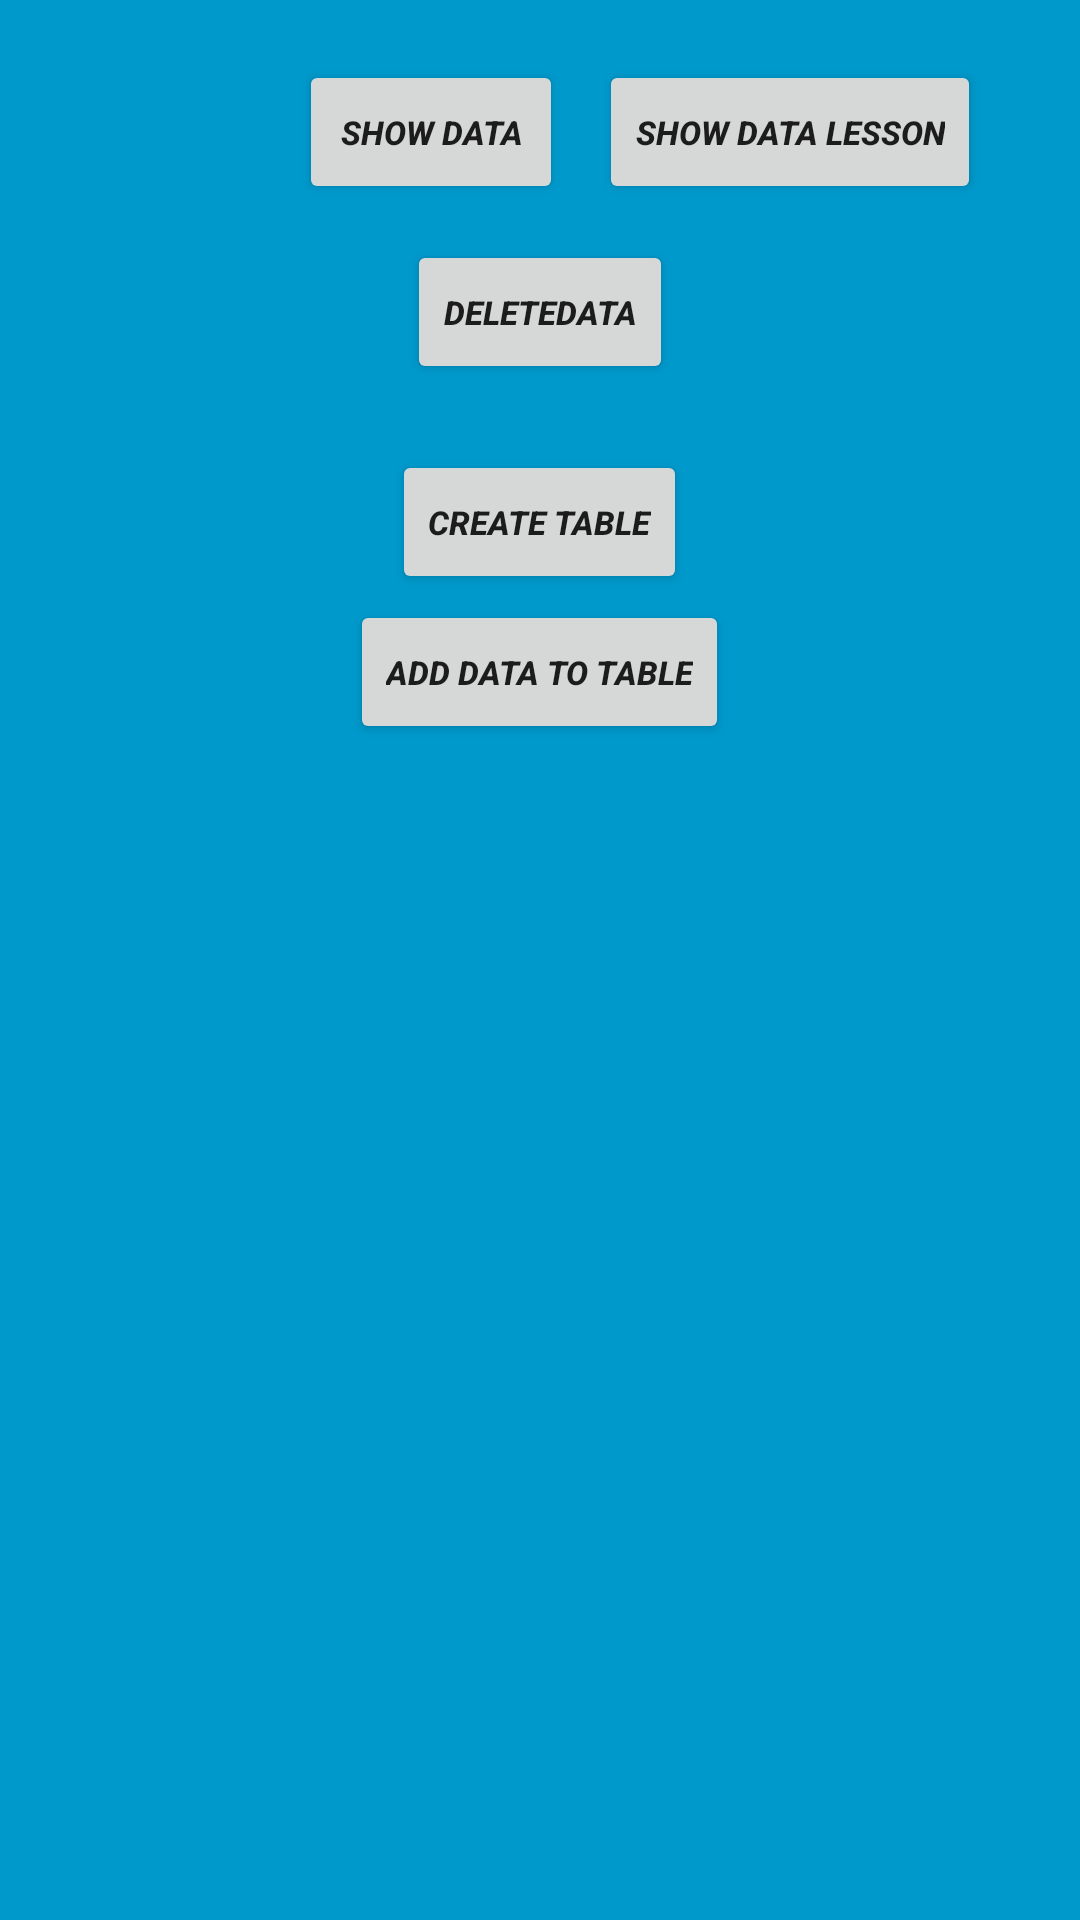

Layout XML and referenced resources for this Android screen:
<!-- AndroidManifest.xml: application theme Theme.DeutscheA1Alla -->
<!-- res/layout/activity_check.xml -->
<?xml version="1.0" encoding="utf-8"?>
<RelativeLayout xmlns:android="http://schemas.android.com/apk/res/android"
    xmlns:tools="http://schemas.android.com/tools"
    android:id="@+id/activity_main"
    android:layout_width="match_parent"
    android:layout_height="match_parent"
    android:paddingBottom="@dimen/activity_vertical_margin"
    android:paddingLeft="@dimen/activity_horizontal_margin"
    android:paddingRight="@dimen/activity_horizontal_margin"
    android:paddingTop="@dimen/activity_vertical_margin"
    tools:context=".CheckActivity"
    android:background="@android:color/holo_blue_dark">

    <Button
        android:id="@+id/button6"
        android:layout_width="wrap_content"
        android:layout_height="wrap_content"
        android:layout_alignParentTop="true"
        android:layout_marginLeft="100dp"
        android:layout_marginTop="20dp"
        android:onClick="showAllData"
        android:text="Show data"
        android:textSize="11sp"
        android:textStyle="bold|italic" />

    <Button
        android:id="@+id/button10"
        android:layout_width="wrap_content"
        android:layout_height="wrap_content"
        android:layout_marginLeft="200dp"
        android:layout_alignParentTop="true"
        android:layout_marginTop="20dp"
        android:onClick="showAllDataLesson"
        android:text="Show data Lesson"
        android:textSize="11sp"
        android:textStyle="bold|italic" />

    <Button
        android:id="@+id/button7"
        android:layout_width="wrap_content"
        android:layout_height="wrap_content"
        android:layout_alignParentTop="true"
        android:layout_centerHorizontal="true"
        android:layout_marginTop="80dp"
        android:onClick="deleteData"
        android:text="deleteData"
        android:textSize="11sp"
        android:textStyle="bold|italic" />

    <Button
        android:id="@+id/button8"
        android:layout_width="wrap_content"
        android:layout_height="wrap_content"
        android:layout_alignParentTop="true"
        android:layout_centerHorizontal="true"
        android:layout_marginTop="150dp"
        android:onClick="createTable"
        android:text="create Table"
        android:textSize="11sp"
        android:textStyle="bold|italic" />

    <Button
        android:id="@+id/button9"
        android:layout_width="wrap_content"
        android:layout_height="wrap_content"
        android:layout_alignParentTop="true"
        android:layout_centerHorizontal="true"
        android:layout_marginTop="200dp"
        android:onClick="addData"
        android:text="add Data to table"
        android:textSize="11sp"
        android:textStyle="bold|italic" />

    </RelativeLayout>
<!-- resources referenced by this layout -->
<resources>
  <style name="Theme.DeutscheA1Alla" parent="Theme.AppCompat.Light.DarkActionBar">
          
          <item name="colorPrimary">@color/purple_500</item>
          <item name="colorPrimaryDark">@color/purple_700</item>
          <item name="colorAccent">@color/teal_200</item>
          
      </style>
  <color name="purple_500">#FF6200EE</color>
  <color name="purple_700">#FF3700B3</color>
  <color name="teal_200">#FF03DAC5</color>
</resources>
